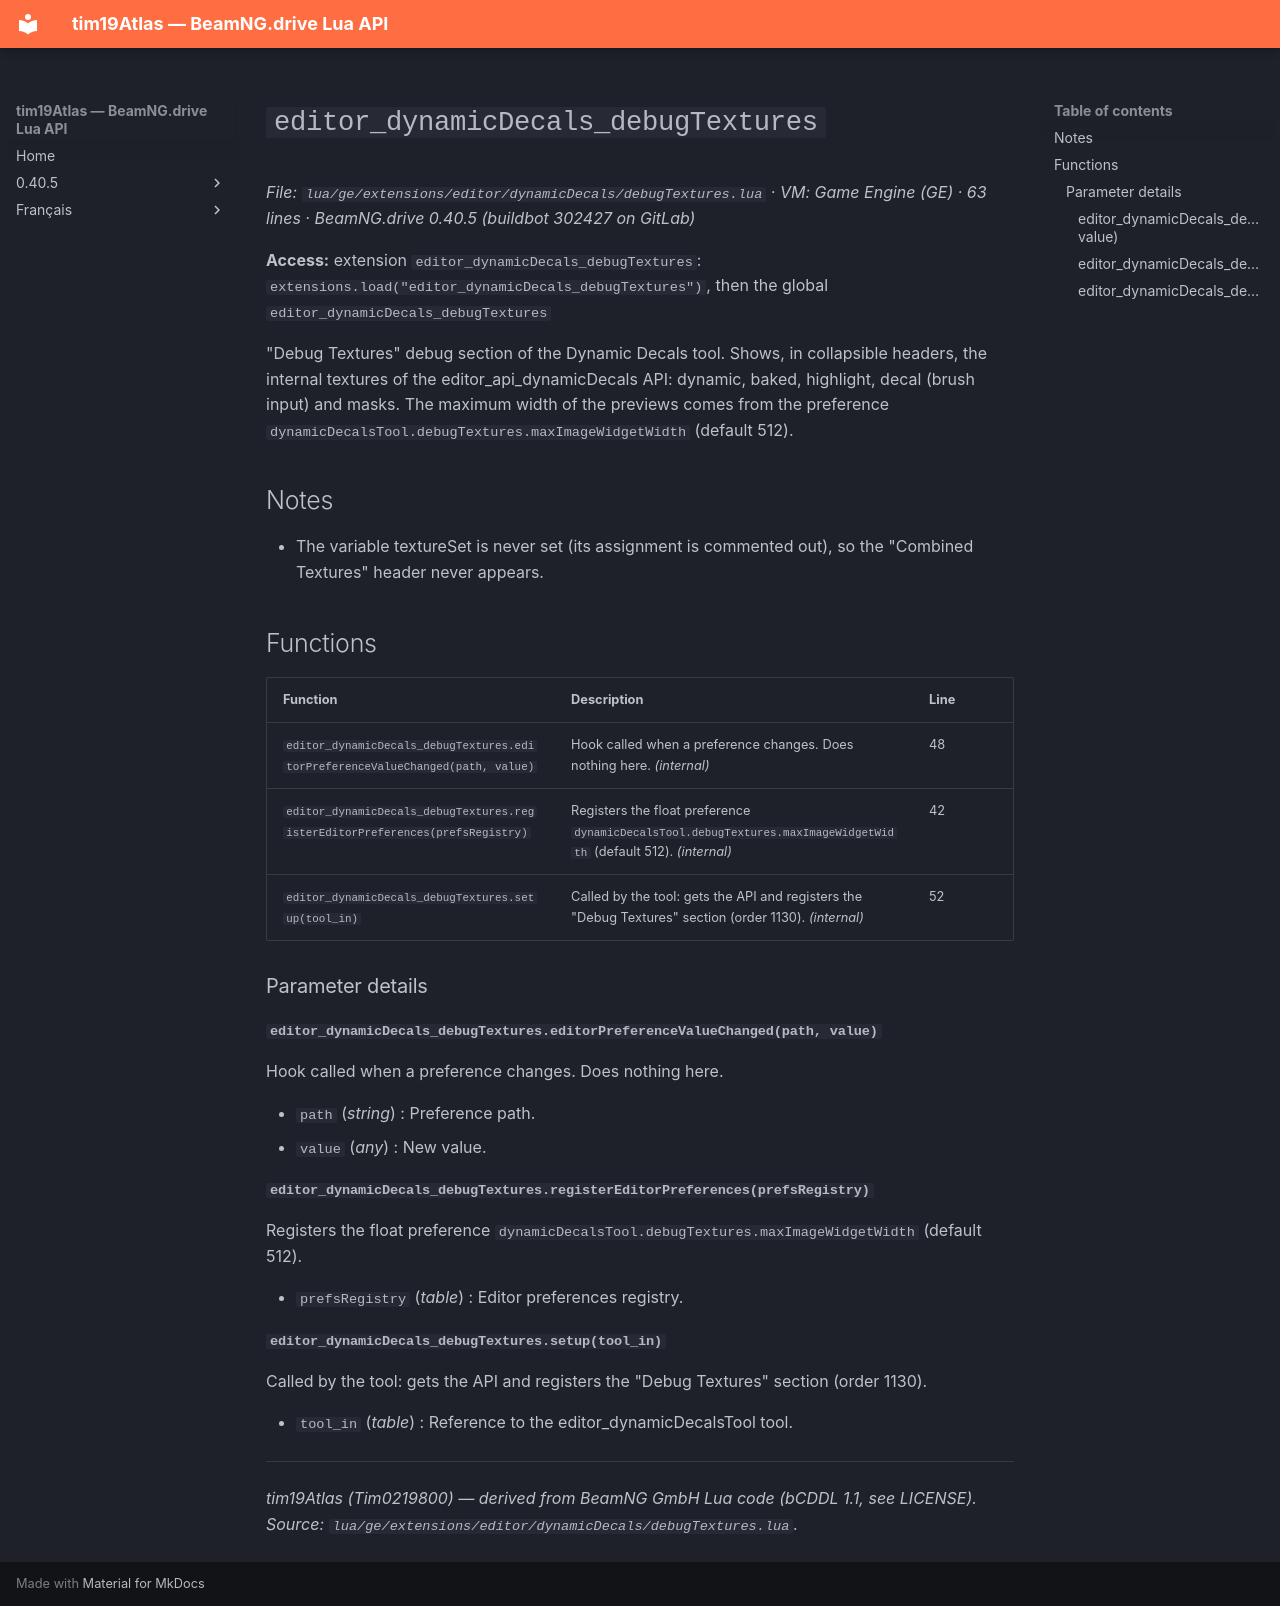

repository: Tim0219800/beamng-lua-atlas · page: 0.40.5/ge/extensions/editor/dynamicDecals/debugTextures.html · generator: mkdocs

# `editor_dynamicDecals_debugTextures`

*File: `lua/ge/extensions/editor/dynamicDecals/debugTextures.lua` · VM: Game Engine (GE) · 63 lines · BeamNG.drive 0.40.5 (buildbot 302427 on GitLab)*

**Access:** extension `editor_dynamicDecals_debugTextures`: `extensions.load("editor_dynamicDecals_debugTextures")`, then the global `editor_dynamicDecals_debugTextures`

"Debug Textures" debug section of the Dynamic Decals tool. Shows, in collapsible headers, the internal textures of the editor_api_dynamicDecals API: dynamic, baked, highlight, decal (brush input) and masks. The maximum width of the previews comes from the preference `dynamicDecalsTool.debugTextures.maxImageWidgetWidth` (default 512).

## Notes

- The variable textureSet is never set (its assignment is commented out), so the "Combined Textures" header never appears.

## Functions

| Function | Description | Line |
|---|---|---|
| `editor_dynamicDecals_debugTextures.editorPreferenceValueChanged(path, value)` | Hook called when a preference changes. Does nothing here. *(internal)* | 48 |
| `editor_dynamicDecals_debugTextures.registerEditorPreferences(prefsRegistry)` | Registers the float preference `dynamicDecalsTool.debugTextures.maxImageWidgetWidth` (default 512). *(internal)* | 42 |
| `editor_dynamicDecals_debugTextures.setup(tool_in)` | Called by the tool: gets the API and registers the "Debug Textures" section (order 1130). *(internal)* | 52 |

### Parameter details

#### `editor_dynamicDecals_debugTextures.editorPreferenceValueChanged(path, value)`

Hook called when a preference changes. Does nothing here.

- `path` (*string*) : Preference path.
- `value` (*any*) : New value.

#### `editor_dynamicDecals_debugTextures.registerEditorPreferences(prefsRegistry)`

Registers the float preference `dynamicDecalsTool.debugTextures.maxImageWidgetWidth` (default 512).

- `prefsRegistry` (*table*) : Editor preferences registry.

#### `editor_dynamicDecals_debugTextures.setup(tool_in)`

Called by the tool: gets the API and registers the "Debug Textures" section (order 1130).

- `tool_in` (*table*) : Reference to the editor_dynamicDecalsTool tool.

---
*tim19Atlas (Tim0219800) — derived from BeamNG GmbH Lua code (bCDDL 1.1, see LICENSE). Source: `lua/ge/extensions/editor/dynamicDecals/debugTextures.lua`.*
